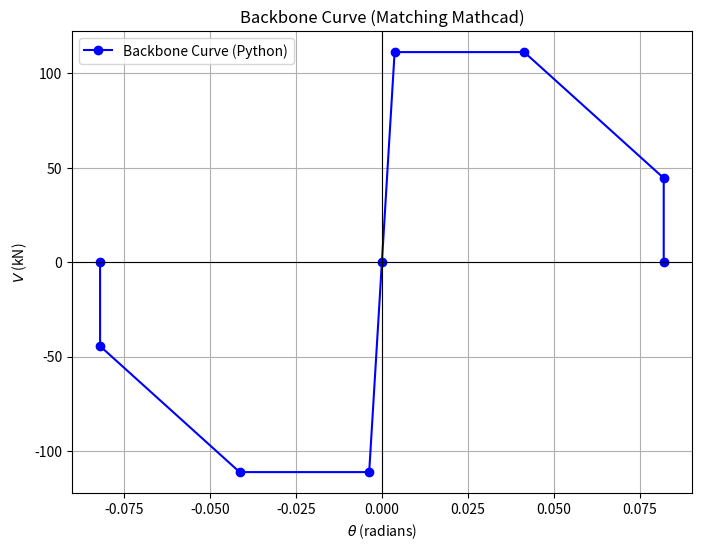

The matplotlib source for this figure:
# column_materials.py
# Computes material properties and geometric parameters for reinforced concrete columns.

import numpy as np

def compute_modulus_of_elasticity(f_c):
    """
    Computes the modulus of elasticity of concrete based on compressive strength.
    """
    return 57000 * np.sqrt(f_c) # MPa

def compute_gross_area(b, h):
    """
    Computes the gross cross-sectional area of the column.
    """
    return b * h # mm^2

def main():
    # Given data
    f_c = 4000 / 145 # Concrete compressive strength (MPa)
    b = 16 * 25.4 # Column width (mm)
    h = 16 * 25.4 # Column depth (mm)
    
    # Compute properties
    E_c = compute_modulus_of_elasticity(f_c)
    A_g = compute_gross_area(b, h)
    
    # Output results
    print(f"Modulus of elasticity of concrete: {E_c:.2f} MPa")
    print(f"Gross area of column: {A_g:.2f} mm^2")

if __name__ == "__main__":
    main()

# frp_properties.py
# Computes FRP material properties for confinement calculations.

import numpy as np

def compute_effective_stress(ffu, Ef):
    """
    Computes effective stress in FRP based on tensile stress and modulus of elasticity.
    """
    ffe1 = 0.75 * ffu
    ffe2 = 0.004 * Ef
    return min(ffe1, ffe2)

def compute_frp_ratio(n, tf, b, h):
    """
    Computes the FRP volumetric ratio.
    """
    return (2 * n * tf * (b + h)) / (b * h)

def main():
    # Given data
    ffu = 155 * 6895 # Ultimate tensile stress in FRP (kPa)
    Ef = 9326 * 6895 # Modulus of elasticity of FRP (kPa)
    n = 5  # Number of FRP plies
    tf = 0.023 * 25.4 # Thickness of one FRP ply (mm)
    b = 16 * 25.4 # Column width (mm)
    h = 16 * 25.4 # Column depth (mm)
    
    # Compute properties
    ffe = compute_effective_stress(ffu, Ef)
    rho_f = compute_frp_ratio(n, tf, b, h)
    
    # Output results
    print(f"Effective stress in FRP: {ffe:.2f} mPa")
    print(f"FRP volumetric ratio: {rho_f:.4f}")

if __name__ == "__main__":
    main()

# backbone_curve.py
# Computes and plots the force-displacement backbone curve for FRP-confined columns.

import numpy as np
import matplotlib.pyplot as plt

def generate_backbone_curve(theta_a, theta_y, theta_u, cnl, Vy):
    """
    Generates the backbone curve based on the given parameters.

    Parameters:
    theta_a - Rotation at elastic limit (radians)
    theta_y - Yield rotation (radians)
    theta_u - Ultimate rotation (radians)
    cnl     - Normalized capping strength factor
    Vy      - Yield shear force (kip)

    Returns:
    theta_values - List of rotation values (radians)
    v_values - List of corresponding shear force values (kip)
    """
    # Define backbone curve points based on Mathcad matrix
    theta_values = np.array([
        -theta_a, -theta_a, -theta_u, -theta_y, 0,
        theta_y, theta_u, theta_a, theta_a
    ])
    v_values = np.array([
        0, -cnl * Vy, -Vy, -Vy, 0,
        Vy, Vy, cnl * Vy, 0
    ])
    
    return theta_values, v_values

def plot_backbone_curve(theta_values, v_values):
    """
    Plots the backbone curve.
    """
    plt.figure(figsize=(8,6))
    plt.plot(theta_values, v_values, marker='o', linestyle='-', color='b', label="Backbone Curve (Python)")
    plt.axhline(0, color='black', linewidth=0.8)
    plt.axvline(0, color='black', linewidth=0.8)
    plt.xlabel(r'$\theta$ (radians)')
    plt.ylabel(r'$V$ (kN)')  # Labeled in kip
    plt.title('Backbone Curve (Matching Mathcad)')
    plt.legend()
    plt.grid(True)
    plt.show()

if __name__ == "__main__":
    # Given values from Mathcad (units in kip and radians)
    theta_a = 0.082   # Elastic limit rotation (radians)
    theta_y = 0.0037  # Yield rotation (radians)
    theta_u = 0.0414  # Ultimate rotation (radians)
    cnl = 0.4         # Normalized capping strength factor from document
    Vy = 25 * 4.4482  # Yield shear force (kN)

    # Generate backbone curve values
    theta_values, v_values = generate_backbone_curve(theta_a, theta_y, theta_u, cnl, Vy)

    # Plot the backbone curve
    plot_backbone_curve(theta_values, v_values)
